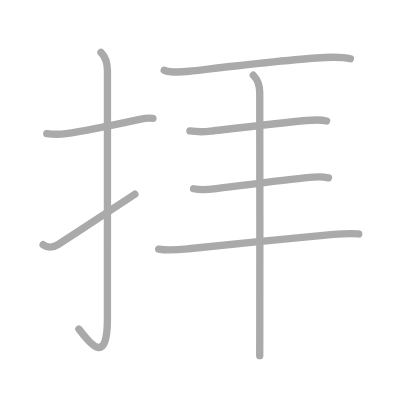
t = 0.00 s
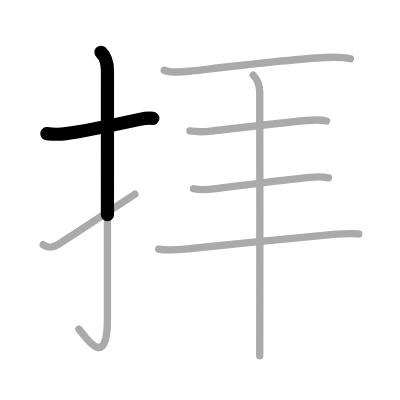
t = 1.50 s
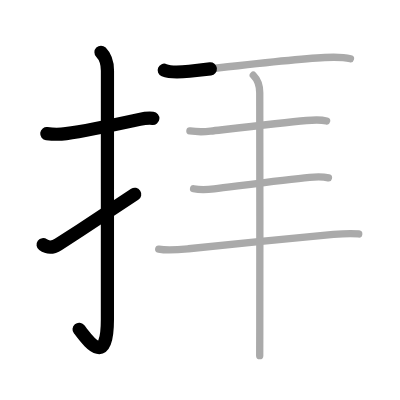
t = 3.25 s
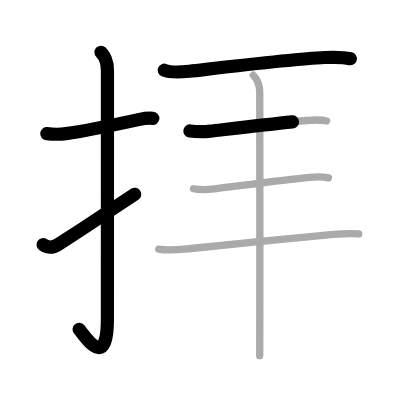
t = 4.75 s
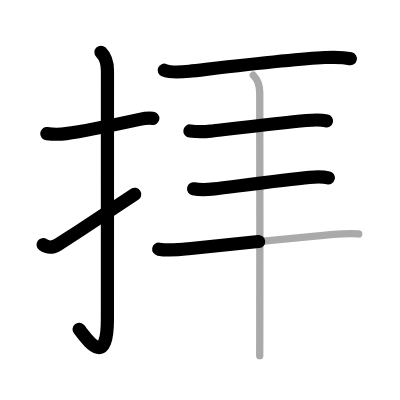
t = 6.50 s
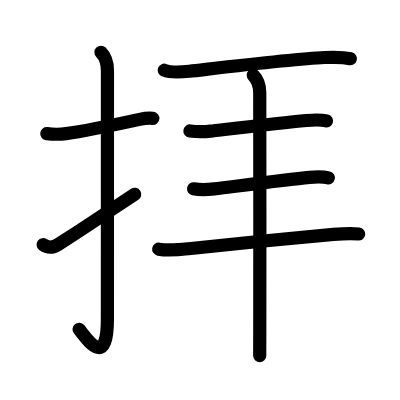
t = 8.00 s

The animated SVG that drew these frames (rendered in a browser with its animation timeline set to each time). Animation: 8 SMIL elements (animate=8); one cycle of 8.00 s.

<?xml version="1.0" standalone="no"?>
<!DOCTYPE svg PUBLIC "-//W3C//DTD SVG 1.1//EN"   "http://www.w3.org/Graphics/SVG/1.1/DTD/svg11.dtd">
<svg width="400px" height="400px"  version="1.1" xmlns="http://www.w3.org/2000/svg">
  <defs>
    <marker id="Triangle" viewBox="0 0 10 10" refX="0" refY="5" markerUnits="strokeWidth" markerWidth="3" style="stroke-opacity:0%;fill:#aaaaaa;" markerHeight="2" orient="auto">
      <path d="M 0 0 L 10 5 L 0 10 z" />
    </marker>
    
    <marker id="Arrow" viewBox="0 0 10 10" refX="5" refY="5" markerUnits="strokeWidth" markerWidth="1.8" style="stroke-opacity:0%;fill:#770000;" markerHeight="2" orient="auto">
      <path d="M 0 4 L 6 4 L 4 1 L 10 5 L 4 9 L 6 6 L 0 6 z" />
        <circle cx="5" cy="5" r="5" />
      </marker>
    
    <marker id="TriangleRed" viewBox="0 0 10 10" refX="0" refY="5" markerUnits="strokeWidth" markerWidth="3" style="stroke-opacity:0%;fill:#CC0000;" markerHeight="2" orient="auto">
      <path d="M 0 0 L 10 5 L 0 10 z" />
    </marker>
    
    <marker id="ArrowRed" viewBox="0 0 10 10" refX="5" refY="5" markerUnits="strokeWidth" markerWidth="1.8" style="stroke-opacity:0%;fill:#CC0000;" markerHeight="2" orient="auto">
      <path d="M 0 4 L 6 4 L 4 1 L 10 5 L 4 9 L 6 6 L 0 6 z" />
        <circle cx="5" cy="5" r="5" />
      </marker>
    
  </defs>
  
  <path style="fill:#ffffff; fill-opacity:100%; fill-rule:evenodd; stroke-width:0;" d="M 0 0 L 400px 0 L 400px 400px L 0 400px L 0 0" />

  <g transform="scale(3.6697247706422 3.6697247706422)">
<path style="fill:none; fill-opacity:0%; fill-rule:evenodd; stroke:#aaaaaa; stroke-opacity:100%; stroke-width: 1.5pt; stroke-linejoin:round; stroke-linecap:round;" d="M12.75 36.42c2.08 0.25 3.02 0.3 5.25 0c5-0.68 12.12-2.17 20.05-3.89c1.21-0.26 2.45-0.4 3.62-0.28"></path>
<path style="fill:none; fill-opacity:0%; fill-rule:evenodd; stroke:#aaaaaa; stroke-opacity:100%; stroke-width: 1.5pt; stroke-linejoin:round; stroke-linecap:round;" d="M27.52 14.25c1.05 1.05 1.76 2.88 1.76 5.02c0 15.23-0.01 56.21-0.01 67.65c0 14.25-5.89 4.96-7.77 2.75"></path>
<path style="fill:none; fill-opacity:0%; fill-rule:evenodd; stroke:#aaaaaa; stroke-opacity:100%; stroke-width: 1.5pt; stroke-linejoin:round; stroke-linecap:round;" d="M11.75 66.68c1.12 0.82 2.5 0.97 4.15-0.09C23 62 24.12 61.25 36.75 52.92"></path>
<path style="fill:none; fill-opacity:0%; fill-rule:evenodd; stroke:#aaaaaa; stroke-opacity:100%; stroke-width: 1.5pt; stroke-linejoin:round; stroke-linecap:round;" d="M44.75 19.14c1.93 0.79 4.85 0.49 6.86 0.27c8.47-0.96 28.01-3.33 36.88-3.74c2.29-0.1 4.76-0.21 7.01 0.34"></path>
<path style="fill:none; fill-opacity:0%; fill-rule:evenodd; stroke:#aaaaaa; stroke-opacity:100%; stroke-width: 1.5pt; stroke-linejoin:round; stroke-linecap:round;" d="M51.75 35.69c2.25 0.31 3.98 0.24 5.61 0.05c6.38-0.74 19.36-2.29 26.15-2.9c1.87-0.17 3.65-0.33 5.49 0.12"></path>
<path style="fill:none; fill-opacity:0%; fill-rule:evenodd; stroke:#aaaaaa; stroke-opacity:100%; stroke-width: 1.5pt; stroke-linejoin:round; stroke-linecap:round;" d="M52.75 51.44c2.12 0.44 3.83 0.26 5.62 0.04c6.42-0.79 19.38-2.54 26-3.15c1.63-0.15 3.56-0.24 5.13 0.14"></path>
<path style="fill:none; fill-opacity:0%; fill-rule:evenodd; stroke:#aaaaaa; stroke-opacity:100%; stroke-width: 1.5pt; stroke-linejoin:round; stroke-linecap:round;" d="M43.25 67.89c2.62 0.49 5.75 0.14 8.12-0.11c9.97-1.09 30.59-3.12 39.5-3.9c2.18-0.19 4.75-0.38 6.88-0.12"></path>
<path style="fill:none; fill-opacity:0%; fill-rule:evenodd; stroke:#aaaaaa; stroke-opacity:100%; stroke-width: 1.5pt; stroke-linejoin:round; stroke-linecap:round;" d="M69.02 20.5c1.05 1.05 1.76 2.62 1.76 4.77c0 12.82 0.07 46.92 0.01 63.98c-0.01 3.22-0.02 5.85-0.02 7.67"></path>

<path style="fill:none; fill-opacity:0%; fill-rule:evenodd; stroke:#000000; stroke-opacity:100%; stroke-width: 2.7pt; stroke-linejoin:round; stroke-linecap:round;" d="M12.75 36.42c2.08 0.25 3.02 0.3 5.25 0c5-0.68 12.12-2.17 20.05-3.89c1.21-0.26 2.45-0.4 3.62-0.28" pathLength="100" stroke-dashoffset="100" stroke-dasharray="100 105"><animate id="dashAnim1" attributeName="stroke-dashoffset" from="100" to="0" dur="1s" calcMode="linear" fill="freeze"/></path>
<path style="fill:none; fill-opacity:0%; fill-rule:evenodd; stroke:#000000; stroke-opacity:100%; stroke-width: 2.7pt; stroke-linejoin:round; stroke-linecap:round;" d="M27.52 14.25c1.05 1.05 1.76 2.88 1.76 5.02c0 15.23-0.01 56.21-0.01 67.65c0 14.25-5.89 4.96-7.77 2.75" pathLength="100" stroke-dashoffset="100" stroke-dasharray="100 105"><animate id="dashAnim2" attributeName="stroke-dashoffset" from="100" to="0" dur="1s" calcMode="linear" begin="dashAnim1.end" fill="freeze"/></path>
<path style="fill:none; fill-opacity:0%; fill-rule:evenodd; stroke:#000000; stroke-opacity:100%; stroke-width: 2.7pt; stroke-linejoin:round; stroke-linecap:round;" d="M11.75 66.68c1.12 0.82 2.5 0.97 4.15-0.09C23 62 24.12 61.25 36.75 52.92" pathLength="100" stroke-dashoffset="100" stroke-dasharray="100 105"><animate id="dashAnim3" attributeName="stroke-dashoffset" from="100" to="0" dur="1s" calcMode="linear" begin="dashAnim2.end" fill="freeze"/></path>
<path style="fill:none; fill-opacity:0%; fill-rule:evenodd; stroke:#000000; stroke-opacity:100%; stroke-width: 2.7pt; stroke-linejoin:round; stroke-linecap:round;" d="M44.75 19.14c1.93 0.79 4.85 0.49 6.86 0.27c8.47-0.96 28.01-3.33 36.88-3.74c2.29-0.1 4.76-0.21 7.01 0.34" pathLength="100" stroke-dashoffset="100" stroke-dasharray="100 105"><animate id="dashAnim4" attributeName="stroke-dashoffset" from="100" to="0" dur="1s" calcMode="linear" begin="dashAnim3.end" fill="freeze"/></path>
<path style="fill:none; fill-opacity:0%; fill-rule:evenodd; stroke:#000000; stroke-opacity:100%; stroke-width: 2.7pt; stroke-linejoin:round; stroke-linecap:round;" d="M51.75 35.69c2.25 0.31 3.98 0.24 5.61 0.05c6.38-0.74 19.36-2.29 26.15-2.9c1.87-0.17 3.65-0.33 5.49 0.12" pathLength="100" stroke-dashoffset="100" stroke-dasharray="100 105"><animate id="dashAnim5" attributeName="stroke-dashoffset" from="100" to="0" dur="1s" calcMode="linear" begin="dashAnim4.end" fill="freeze"/></path>
<path style="fill:none; fill-opacity:0%; fill-rule:evenodd; stroke:#000000; stroke-opacity:100%; stroke-width: 2.7pt; stroke-linejoin:round; stroke-linecap:round;" d="M52.75 51.44c2.12 0.44 3.83 0.26 5.62 0.04c6.42-0.79 19.38-2.54 26-3.15c1.63-0.15 3.56-0.24 5.13 0.14" pathLength="100" stroke-dashoffset="100" stroke-dasharray="100 105"><animate id="dashAnim6" attributeName="stroke-dashoffset" from="100" to="0" dur="1s" calcMode="linear" begin="dashAnim5.end" fill="freeze"/></path>
<path style="fill:none; fill-opacity:0%; fill-rule:evenodd; stroke:#000000; stroke-opacity:100%; stroke-width: 2.7pt; stroke-linejoin:round; stroke-linecap:round;" d="M43.25 67.89c2.62 0.49 5.75 0.14 8.12-0.11c9.97-1.09 30.59-3.12 39.5-3.9c2.18-0.19 4.75-0.38 6.88-0.12" pathLength="100" stroke-dashoffset="100" stroke-dasharray="100 105"><animate id="dashAnim7" attributeName="stroke-dashoffset" from="100" to="0" dur="1s" calcMode="linear" begin="dashAnim6.end" fill="freeze"/></path>
<path style="fill:none; fill-opacity:0%; fill-rule:evenodd; stroke:#000000; stroke-opacity:100%; stroke-width: 2.7pt; stroke-linejoin:round; stroke-linecap:round;" d="M69.02 20.5c1.05 1.05 1.76 2.62 1.76 4.77c0 12.82 0.07 46.92 0.01 63.98c-0.01 3.22-0.02 5.85-0.02 7.67" pathLength="100" stroke-dashoffset="100" stroke-dasharray="100 105"><animate id="dashAnim8" attributeName="stroke-dashoffset" from="100" to="0" dur="1s" calcMode="linear" begin="dashAnim7.end" fill="freeze"/></path>

</g>

</svg>  
          
